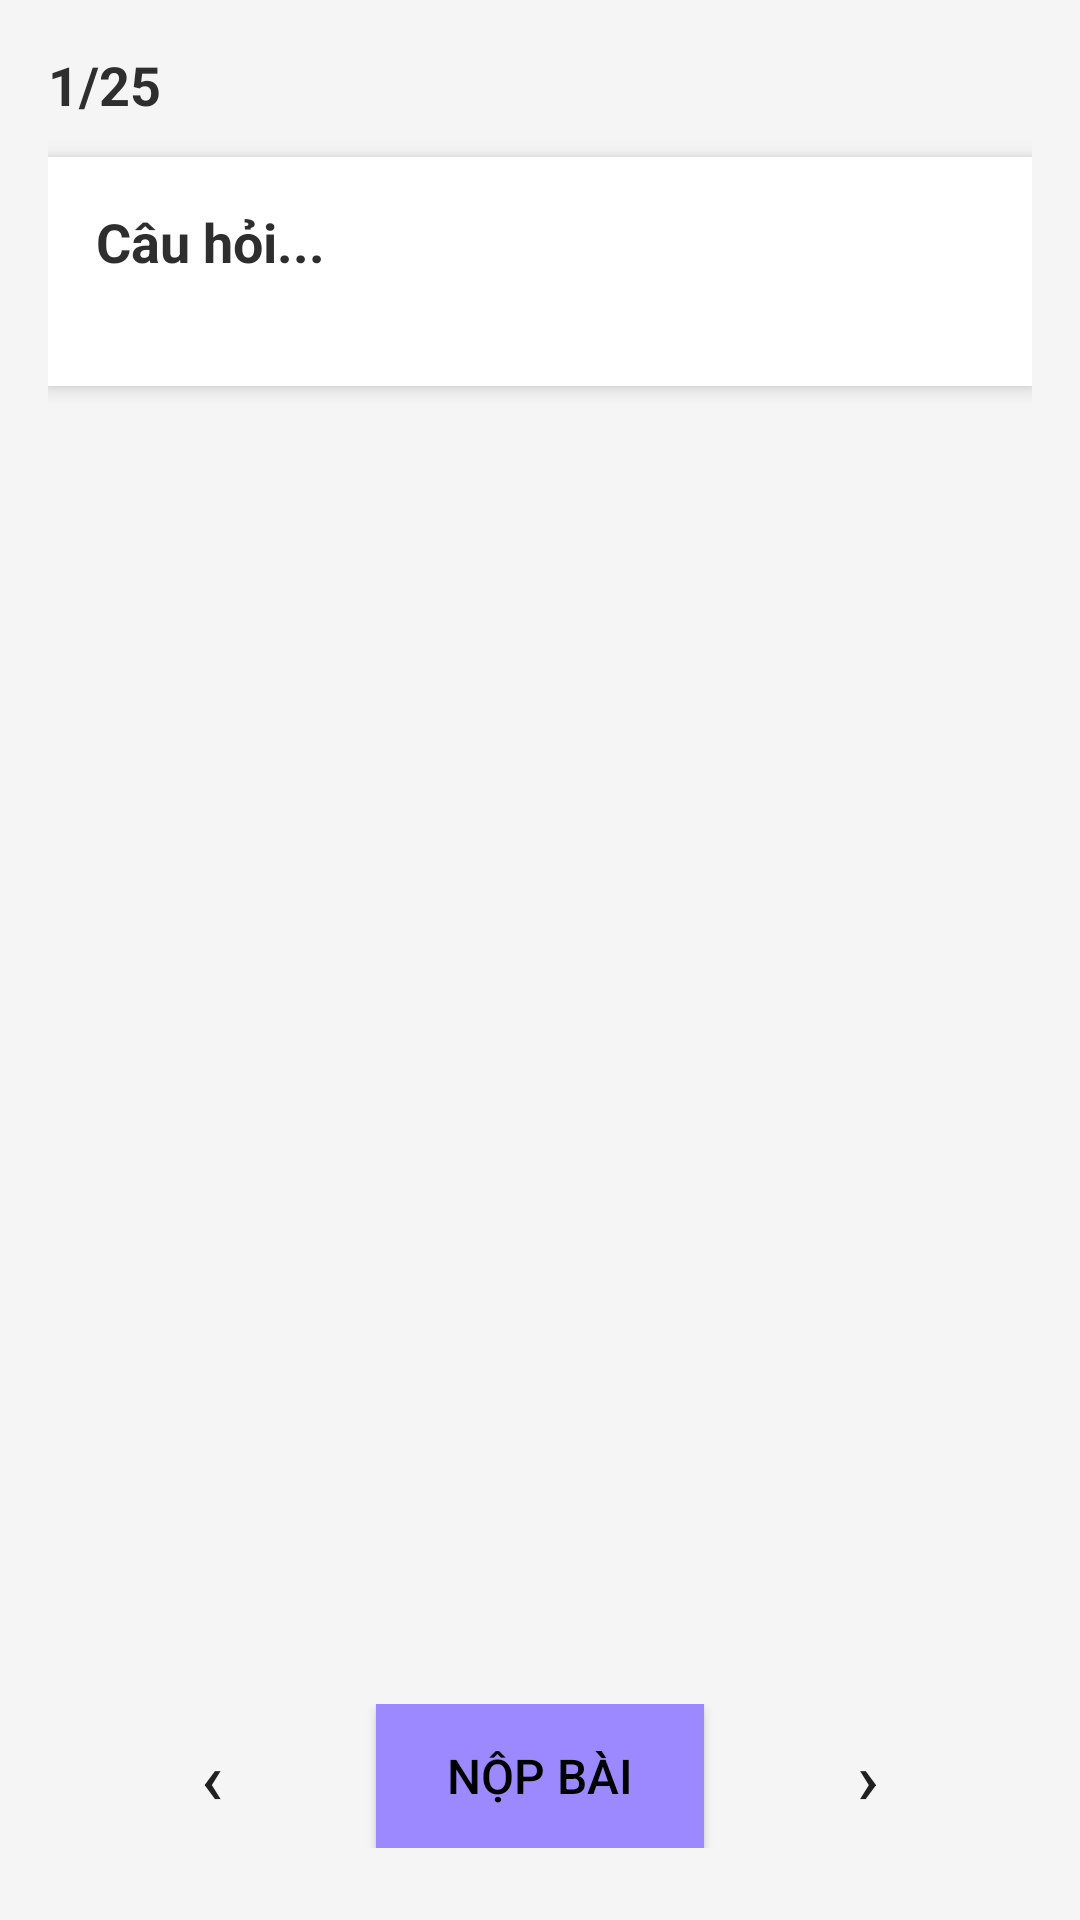

Here is an Android app screen rendered from its layout file. Give the layout XML and the strings, colors and styles it references.
<!-- AndroidManifest.xml: application theme Theme.BangLaiXe -->
<!-- res/layout/activity_quiz.xml -->
<?xml version="1.0" encoding="utf-8"?>
<RelativeLayout xmlns:android="http://schemas.android.com/apk/res/android"
    android:layout_width="match_parent"
    android:layout_height="match_parent"
    android:background="#F5F5F5"
    android:padding="16dp">

    
    <TextView
        android:id="@+id/txtQuestionIndex"
        android:layout_width="wrap_content"
        android:layout_height="wrap_content"
        android:text="1/25"
        android:textSize="18sp"
        android:textStyle="bold"
        android:textColor="#2E2E2E"/>

    
    <LinearLayout
        android:id="@+id/cardQuestion"
        android:layout_below="@id/txtQuestionIndex"
        android:layout_width="match_parent"
        android:layout_height="wrap_content"
        android:orientation="vertical"
        android:background="@android:color/white"
        android:elevation="4dp"
        android:padding="16dp"
        android:layout_marginTop="12dp"
        android:clipToOutline="true">

        <TextView
            android:id="@+id/txtQuestion"
            android:layout_width="match_parent"
            android:layout_height="wrap_content"
            android:text="Câu hỏi..."
            android:textSize="18sp"
            android:textStyle="bold"
            android:textColor="#2E2E2E"
            android:paddingBottom="12dp"/>

        <LinearLayout
            android:id="@+id/layoutOptions"
            android:orientation="vertical"
            android:layout_width="match_parent"
            android:layout_height="wrap_content"
            android:layout_marginTop="8dp"/>
    </LinearLayout>

    
    <LinearLayout
        android:id="@+id/layoutButtons"
        android:layout_alignParentBottom="true"
        android:orientation="horizontal"
        android:gravity="center"
        android:layout_width="match_parent"
        android:layout_height="wrap_content"
        android:paddingTop="8dp"
        android:paddingBottom="8dp">

        <Button
            android:id="@+id/btnPrev"
            android:text="‹"
            android:background="@android:color/transparent"
            android:textSize="24sp"
            android:layout_width="0dp"
            android:layout_weight="1"
            android:layout_height="wrap_content"/>

        <Button
            android:id="@+id/btnSubmit"
            android:text="Nộp bài"
            android:textSize="16sp"
            android:background="#9C88FF"
            android:textColor="@android:color/black"
            android:layout_width="0dp"
            android:layout_weight="1"
            android:layout_height="wrap_content"/>

        <Button
            android:id="@+id/btnNext"
            android:text="›"
            android:background="@android:color/transparent"
            android:textSize="24sp"
            android:layout_width="0dp"
            android:layout_weight="1"
            android:layout_height="wrap_content"/>
    </LinearLayout>
</RelativeLayout>
<!-- resources referenced by this layout -->
<resources>
  <style name="Theme.BangLaiXe" parent="Base.Theme.BangLaiXe" />
  <style name="Base.Theme.BangLaiXe" parent="Theme.MaterialComponents.DayNight.NoActionBar">
          
          
      </style>
</resources>
